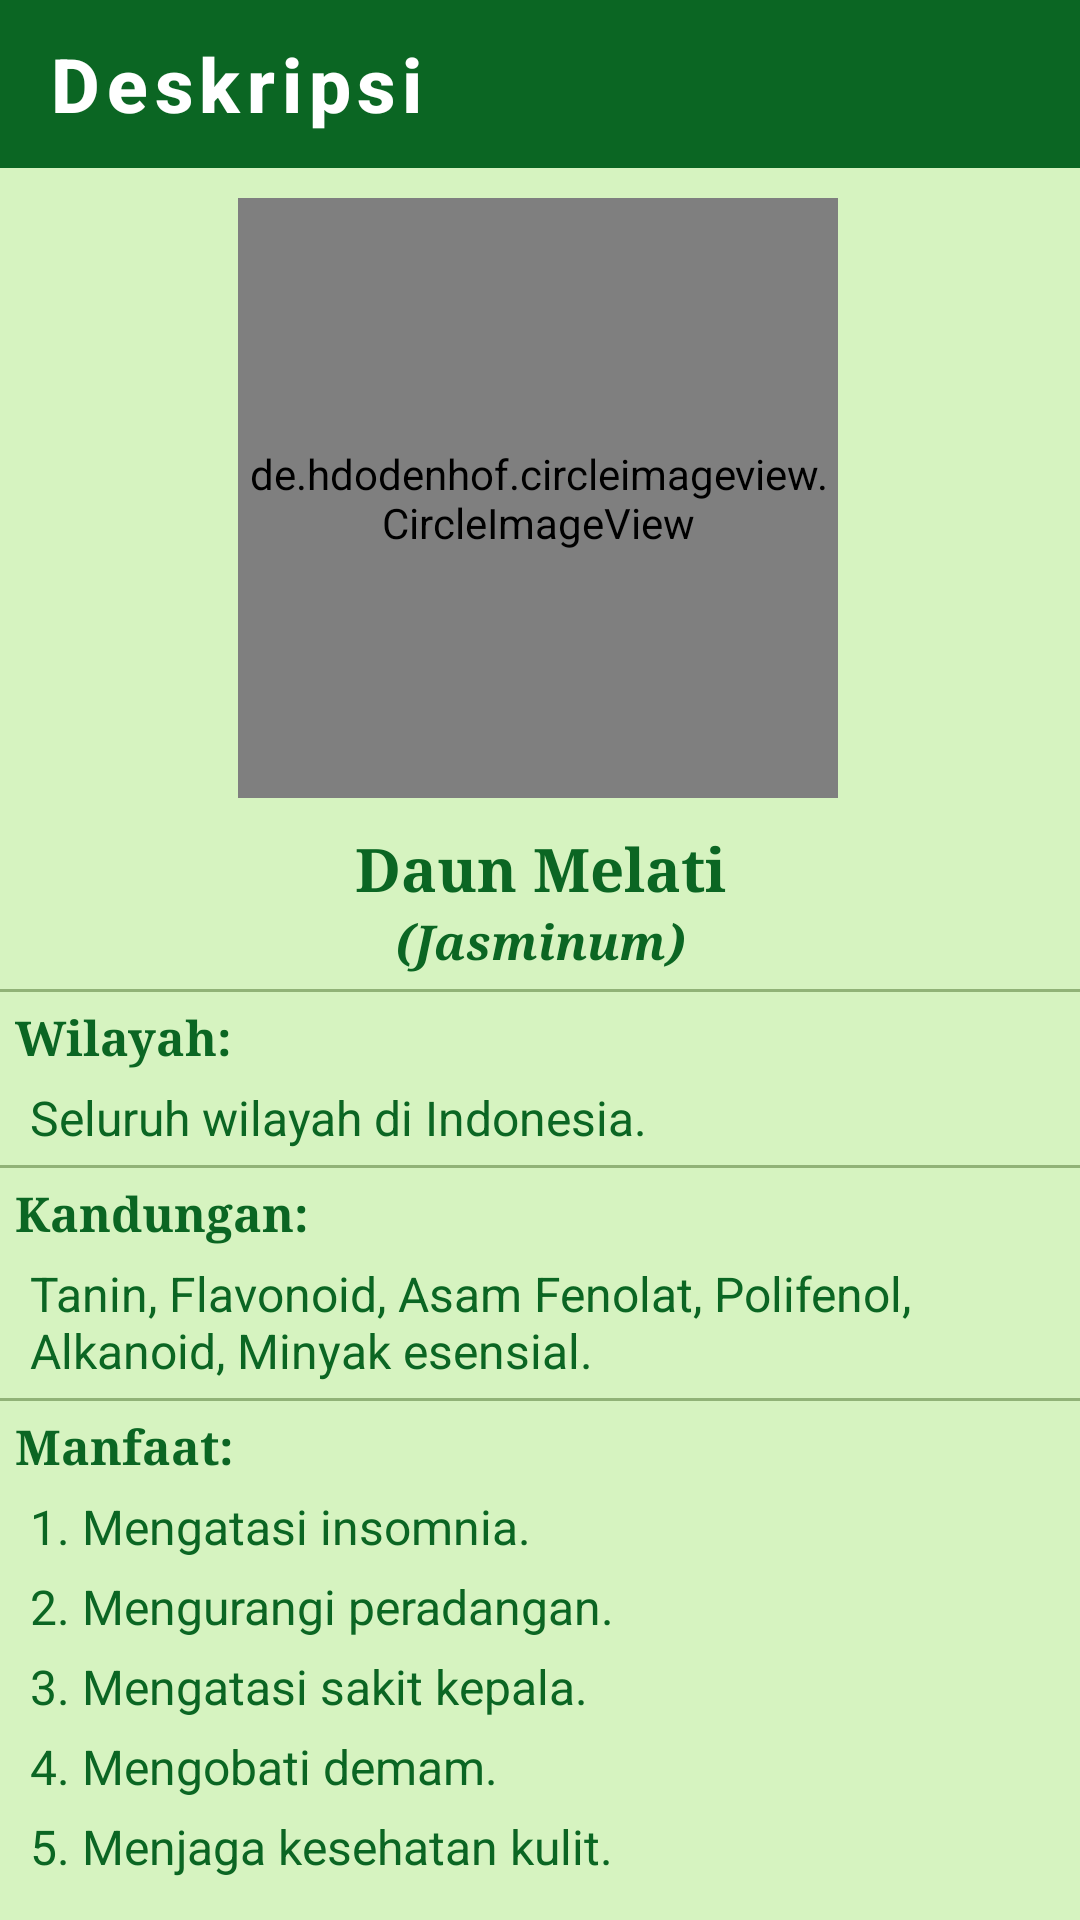

Layout XML and referenced resources for this Android screen:
<!-- AndroidManifest.xml: application theme AppTheme.ObjectDetection -->
<!-- res/layout/activity_desc_melati.xml -->
<?xml version="1.0" encoding="utf-8"?>
<androidx.constraintlayout.widget.ConstraintLayout xmlns:android="http://schemas.android.com/apk/res/android"
    xmlns:app="http://schemas.android.com/apk/res-auto"
    xmlns:tools="http://schemas.android.com/tools"
    android:layout_width="match_parent"
    android:layout_height="match_parent"
    tools:context=".Desc_Melati"
    android:background="#D6F3C0">

    <com.google.android.material.appbar.AppBarLayout
        android:id="@+id/backlayout_desc_Melati"
        android:layout_width="match_parent"
        android:layout_height="wrap_content">
        <androidx.appcompat.widget.Toolbar
            android:id="@+id/back_desc_Melati"
            style="@style/Foxandroid.Toolbar"
            android:layout_width="match_parent"
            android:layout_height="?attr/actionBarSize"
            app:titleTextColor="@color/cardview_light_background"
            app:navigationIcon="@drawable/baseline_arrow_back_24"
            app:title="Deskripsi"/>

    </com.google.android.material.appbar.AppBarLayout>


    <de.hdodenhof.circleimageview.CircleImageView
        android:id="@+id/gambarDeskripsi"
        android:layout_width="200dp"
        android:layout_height="200dp"
        android:layout_centerHorizontal="true"
        android:layout_marginTop="10dp"
        android:src="@drawable/list_melati"
        app:layout_constraintEnd_toEndOf="parent"
        app:layout_constraintHorizontal_bias="0.496"
        app:layout_constraintStart_toStartOf="parent"
        app:layout_constraintTop_toBottomOf="@+id/backlayout_desc_Melati" />

    <LinearLayout
        android:id="@+id/namaDeskripsi"
        android:layout_width="match_parent"
        android:layout_height="wrap_content"
        android:layout_marginTop="10dp"
        app:layout_constraintTop_toBottomOf="@id/gambarDeskripsi">
        <TextView
            android:layout_width="match_parent"
            android:layout_height="wrap_content"
            android:text="Daun Melati"
            android:textColor="@color/tfe_color_primary_dark"
            android:textSize="20sp"
            android:textStyle="bold"
            android:typeface="serif"
            android:textAlignment="center"/>
    </LinearLayout>

    <TextView
        android:id="@+id/latinDeskripsi"
        android:layout_width="match_parent"
        android:layout_height="wrap_content"
        android:text="(Jasminum)"
        android:textColor="@color/tfe_color_primary_dark"
        android:textSize="16sp"
        android:textStyle="bold|italic"
        android:typeface="serif"
        android:textAlignment="center"
        app:layout_constraintTop_toBottomOf="@id/namaDeskripsi"/>

    <View
        app:layout_constraintTop_toBottomOf="@+id/latinDeskripsi"
        android:layout_width="match_parent"
        android:layout_height="1dp"
        android:background="#65274E08"
        android:layout_marginTop="5dp"/>

    <TextView
        android:id="@+id/tempatDeskripsi"
        android:layout_width="match_parent"
        android:layout_height="wrap_content"
        android:text="Wilayah:"
        android:textColor="@color/tfe_color_primary_dark"
        android:textSize="16sp"
        android:textStyle="bold"
        android:typeface="serif"
        android:layout_marginLeft="5dp"
        android:layout_marginTop="10dp"
        app:layout_constraintTop_toBottomOf="@id/latinDeskripsi"/>

    <TextView
        android:id="@+id/isiTempatDeskripsi"
        android:layout_width="match_parent"
        android:layout_height="wrap_content"
        android:text="Seluruh wilayah di Indonesia."
        android:textColor="@color/tfe_color_primary_dark"
        android:textSize="16sp"
        android:layout_marginLeft="10dp"
        android:layout_marginRight="10dp"
        android:layout_marginTop="5dp"
        app:layout_constraintTop_toBottomOf="@id/tempatDeskripsi"/>

    <View
        app:layout_constraintTop_toBottomOf="@id/isiTempatDeskripsi"
        android:layout_width="match_parent"
        android:layout_height="1dp"
        android:background="#65274E08"
        android:layout_marginTop="5dp"/>

    <TextView
        android:id="@+id/kandunganDeskripsi"
        android:layout_width="match_parent"
        android:layout_height="wrap_content"
        android:text="Kandungan:"
        android:textColor="@color/tfe_color_primary_dark"
        android:textSize="16sp"
        android:textStyle="bold"
        android:typeface="serif"
        android:layout_marginLeft="5dp"
        android:layout_marginTop="10dp"
        app:layout_constraintTop_toBottomOf="@id/isiTempatDeskripsi"/>

    <TextView
        android:id="@+id/isiKandunganDeskripsi"
        android:layout_width="match_parent"
        android:layout_height="wrap_content"
        android:text="Tanin, Flavonoid, Asam Fenolat, Polifenol, Alkanoid, Minyak esensial."
        android:textColor="@color/tfe_color_primary_dark"
        android:textSize="16sp"
        android:layout_marginLeft="10dp"
        android:layout_marginRight="10dp"
        android:layout_marginTop="5dp"
        app:layout_constraintTop_toBottomOf="@id/kandunganDeskripsi"/>

    <View
        app:layout_constraintTop_toBottomOf="@+id/isiKandunganDeskripsi"
        android:layout_width="match_parent"
        android:layout_height="1dp"
        android:background="#65274E08"
        android:layout_marginTop="5dp"/>


    <TextView
        android:id="@+id/manfaatDeskripsi"
        android:layout_width="match_parent"
        android:layout_height="wrap_content"
        android:text="Manfaat:"
        android:textColor="@color/tfe_color_primary_dark"
        android:textSize="16sp"
        android:textStyle="bold"
        android:typeface="serif"
        android:layout_marginLeft="5dp"
        android:layout_marginTop="10dp"
        app:layout_constraintTop_toBottomOf="@id/isiKandunganDeskripsi"/>

    <TextView
        android:id="@+id/manfaatDeskripsi1"
        android:layout_width="match_parent"
        android:layout_height="wrap_content"
        android:text="1. Mengatasi insomnia."
        android:textColor="@color/tfe_color_primary_dark"
        android:textSize="16sp"
        android:layout_marginLeft="10dp"
        android:layout_marginRight="10dp"
        android:layout_marginBottom="5dp"
        android:layout_marginTop="5dp"
        app:layout_constraintTop_toBottomOf="@id/manfaatDeskripsi"/>
    <TextView
        android:id="@+id/manfaatDeskripsi2"
        android:layout_width="match_parent"
        android:layout_height="wrap_content"
        android:text="2. Mengurangi peradangan."
        android:textColor="@color/tfe_color_primary_dark"
        android:textSize="16sp"
        android:layout_marginLeft="10dp"
        android:layout_marginRight="10dp"
        android:layout_marginBottom="5dp"
        android:layout_marginTop="5dp"
        app:layout_constraintTop_toBottomOf="@id/manfaatDeskripsi1"/>
    <TextView
        android:id="@+id/manfaatDeskripsi3"
        android:layout_width="match_parent"
        android:layout_height="wrap_content"
        android:text="3. Mengatasi sakit kepala."
        android:textColor="@color/tfe_color_primary_dark"
        android:textSize="16sp"
        android:layout_marginLeft="10dp"
        android:layout_marginRight="10dp"
        android:layout_marginBottom="5dp"
        android:layout_marginTop="5dp"
        app:layout_constraintTop_toBottomOf="@id/manfaatDeskripsi2"/>
    <TextView
        android:id="@+id/manfaatDeskripsi4"
        android:layout_width="match_parent"
        android:layout_height="wrap_content"
        android:text="4. Mengobati demam."
        android:textColor="@color/tfe_color_primary_dark"
        android:textSize="16sp"
        android:layout_marginLeft="10dp"
        android:layout_marginRight="10dp"
        android:layout_marginBottom="5dp"
        android:layout_marginTop="5dp"
        app:layout_constraintTop_toBottomOf="@id/manfaatDeskripsi3"/>
    <TextView
        android:id="@+id/manfaatDeskripsi5"
        android:layout_width="match_parent"
        android:layout_height="wrap_content"
        android:text="5. Menjaga kesehatan kulit."
        android:textColor="@color/tfe_color_primary_dark"
        android:textSize="16sp"
        android:layout_marginLeft="10dp"
        android:layout_marginRight="10dp"
        android:layout_marginBottom="5dp"
        android:layout_marginTop="5dp"
        app:layout_constraintTop_toBottomOf="@id/manfaatDeskripsi4"/>
    <TextView
        android:layout_width="match_parent"
        android:layout_height="wrap_content"
        android:layout_marginLeft="5dp"
        android:layout_marginTop="15dp"
        android:textSize="16dp"
        android:textAlignment="center"
        app:layout_constraintTop_toBottomOf="@+id/manfaatDeskripsi5"
        android:textColor="@color/tfe_color_primary_dark"
        android:text="(Sumber: www.idntimes.com)"/>

</androidx.constraintlayout.widget.ConstraintLayout>
<!-- resources referenced by this layout -->
<resources>
  <color name="tfe_color_primary_dark">#0B6623</color>
  <!-- drawable list_melati: png bitmap (drawable, 177205 bytes) -->
  <style name="Foxandroid.Toolbar" parent="Widget.AppCompat.Toolbar">
           <item name="android:background">@color/tfe_color_primary_dark</item>
           <item name="theme">@style/AppTheme.ObjectDetection</item>
           <item name="popupTheme">@style/ThemeOverlay.AppCompat.Light</item>
           <item name="titleTextAppearance">@style/toolbartex</item>
  
       </style>
  <style name="AppTheme.ObjectDetection" parent="Theme.AppCompat.Light.NoActionBar">
          
          <item name="colorPrimary">@color/tfe_color_primary</item>
          <item name="colorPrimaryDark">@color/tfe_color_primary_dark</item>
          <item name="colorAccent">@color/tfe_color_accent</item>
      </style>
  <style name="toolbartex" parent="TextAppearance.MaterialComponents.Button">
  
           <item name="android:textSize">25dp</item>
           <item name="android:textAllCaps">false</item>
           <item name="android:textStyle">bold</item>
       </style>
  <color name="tfe_color_primary">#71AE41</color>
  <color name="tfe_color_accent">#D6F3C0</color>
</resources>
